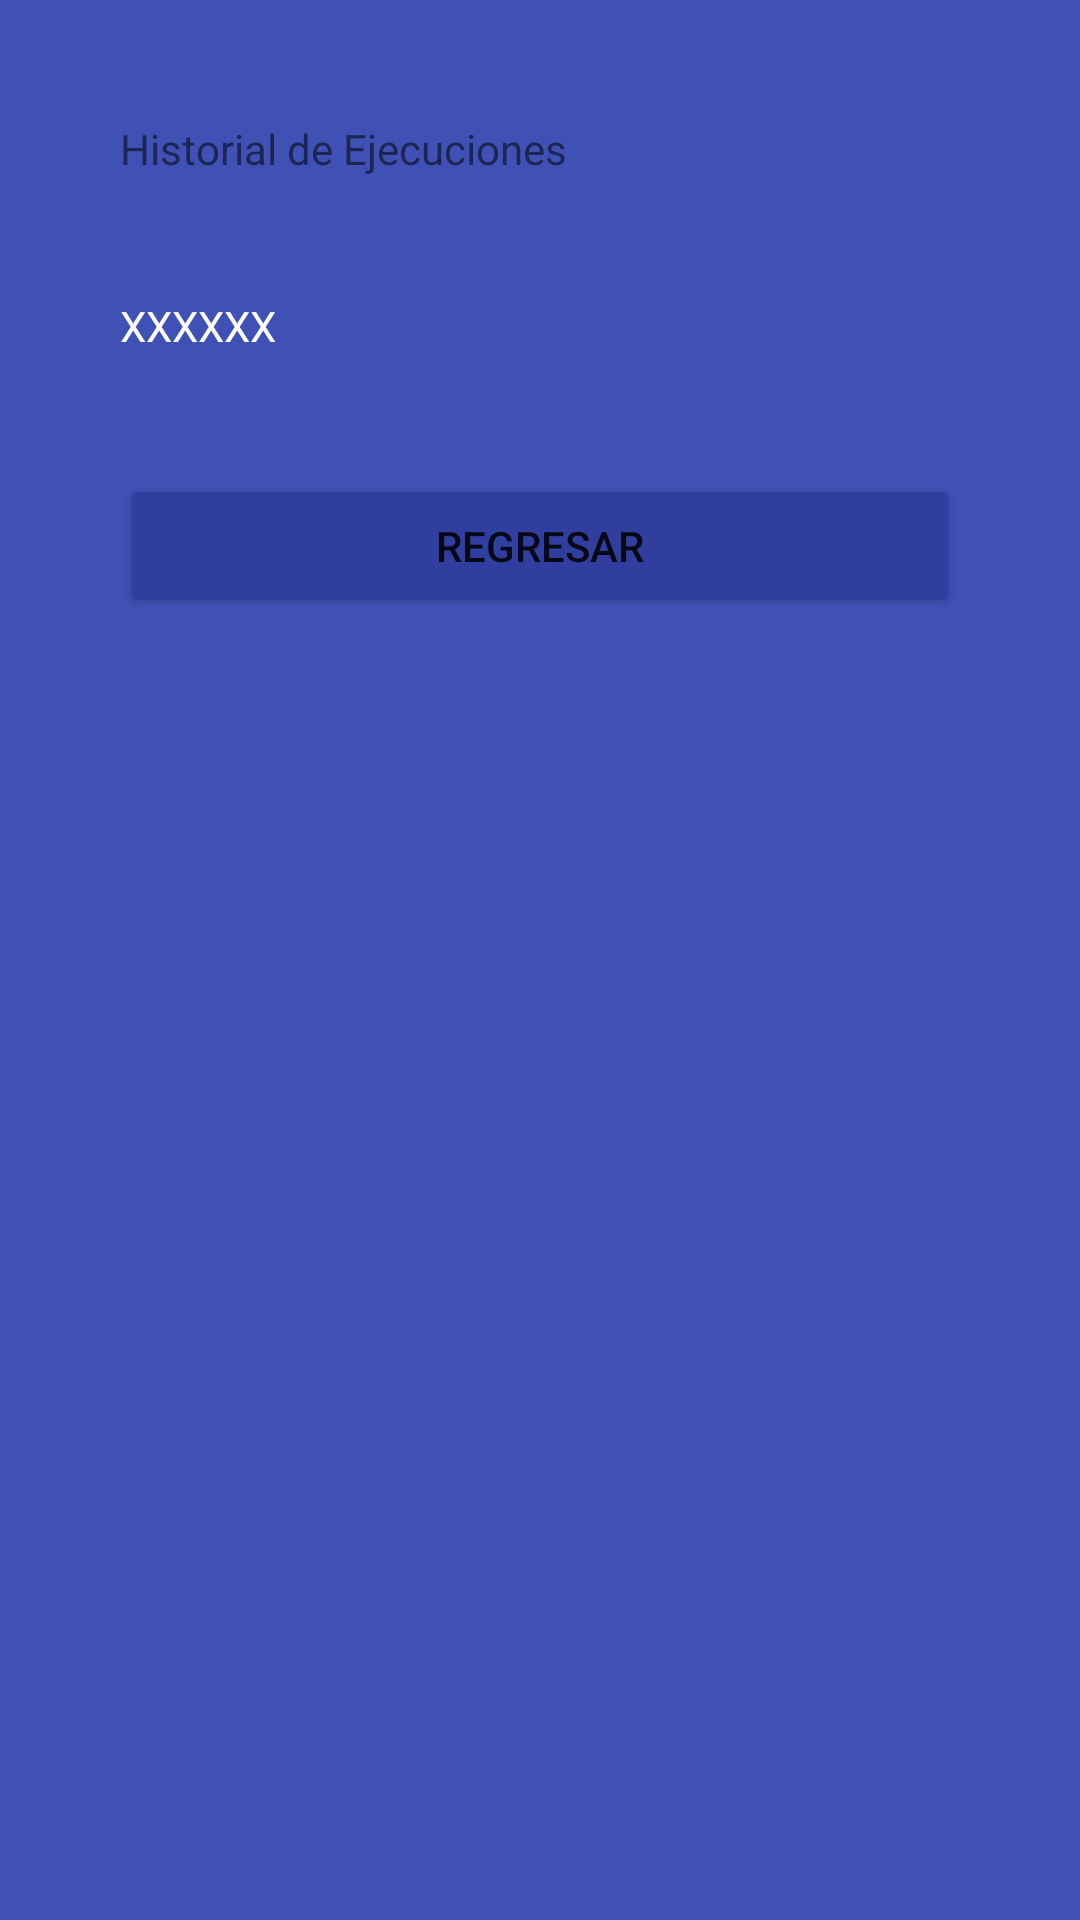

The Android layout XML behind this screen, and the referenced resources:
<!-- AndroidManifest.xml: application theme AppTheme -->
<!-- res/layout/activity_history.xml -->
<?xml version="1.0" encoding="utf-8"?>
<android.widget.LinearLayout xmlns:android="http://schemas.android.com/apk/res/android"
    xmlns:tools="http://schemas.android.com/tools"
    android:layout_width="match_parent"
    android:layout_height="match_parent"
    tools:context=".History"
    android:orientation="vertical"
    android:background="@color/colorPrimary"
    android:paddingRight="@dimen/top"
    android:paddingLeft="@dimen/top">

    <TextView
        android:layout_width="match_parent"
        android:layout_height="wrap_content"
        android:text="@string/historial"
        android:layout_marginTop="@dimen/top"
        android:theme="@style/TVWhite"/>

    <TextView
        android:id="@+id/lista"
        android:layout_width="match_parent"
        android:layout_height="wrap_content"
        android:textColor="@color/colorWhite"
        android:layout_marginTop="@dimen/top"
        android:text="@string/Filling"/>

    <Button
        android:layout_width="match_parent"
        android:layout_height="wrap_content"
        android:layout_marginTop="@dimen/top"
        android:theme="@style/ButtonWhite"
        android:text="@string/Return"
        android:onClick="Return"/>

</android.widget.LinearLayout>
<!-- resources referenced by this layout -->
<resources>
  <color name="colorPrimary">#3F51B5</color>
  <color name="colorWhite">#FFF</color>
  <dimen name="top">40sp</dimen>
  <string name="Filling">XXXXXX</string>
  <string name="Return">Regresar</string>
  <string name="historial">Historial de Ejecuciones</string>
  <style name="ButtonWhite" parent="Theme.AppCompat.Light">
          <item name="colorButtonNormal">@color/colorPrimaryDark</item>
          <item name="textColorPrimary">@android:c</item>
      </style>
  <style name="AppTheme" parent="Theme.AppCompat.Light.NoActionBar">
          
          <item name="colorPrimary">@color/colorPrimary</item>
          <item name="colorPrimaryDark">@color/colorPrimaryDark</item>
          <item name="colorAccent">@color/colorAccent</item>
      </style>
  <color name="colorPrimaryDark">#303F9F</color>
  <color name="colorAccent">#000</color>
</resources>
